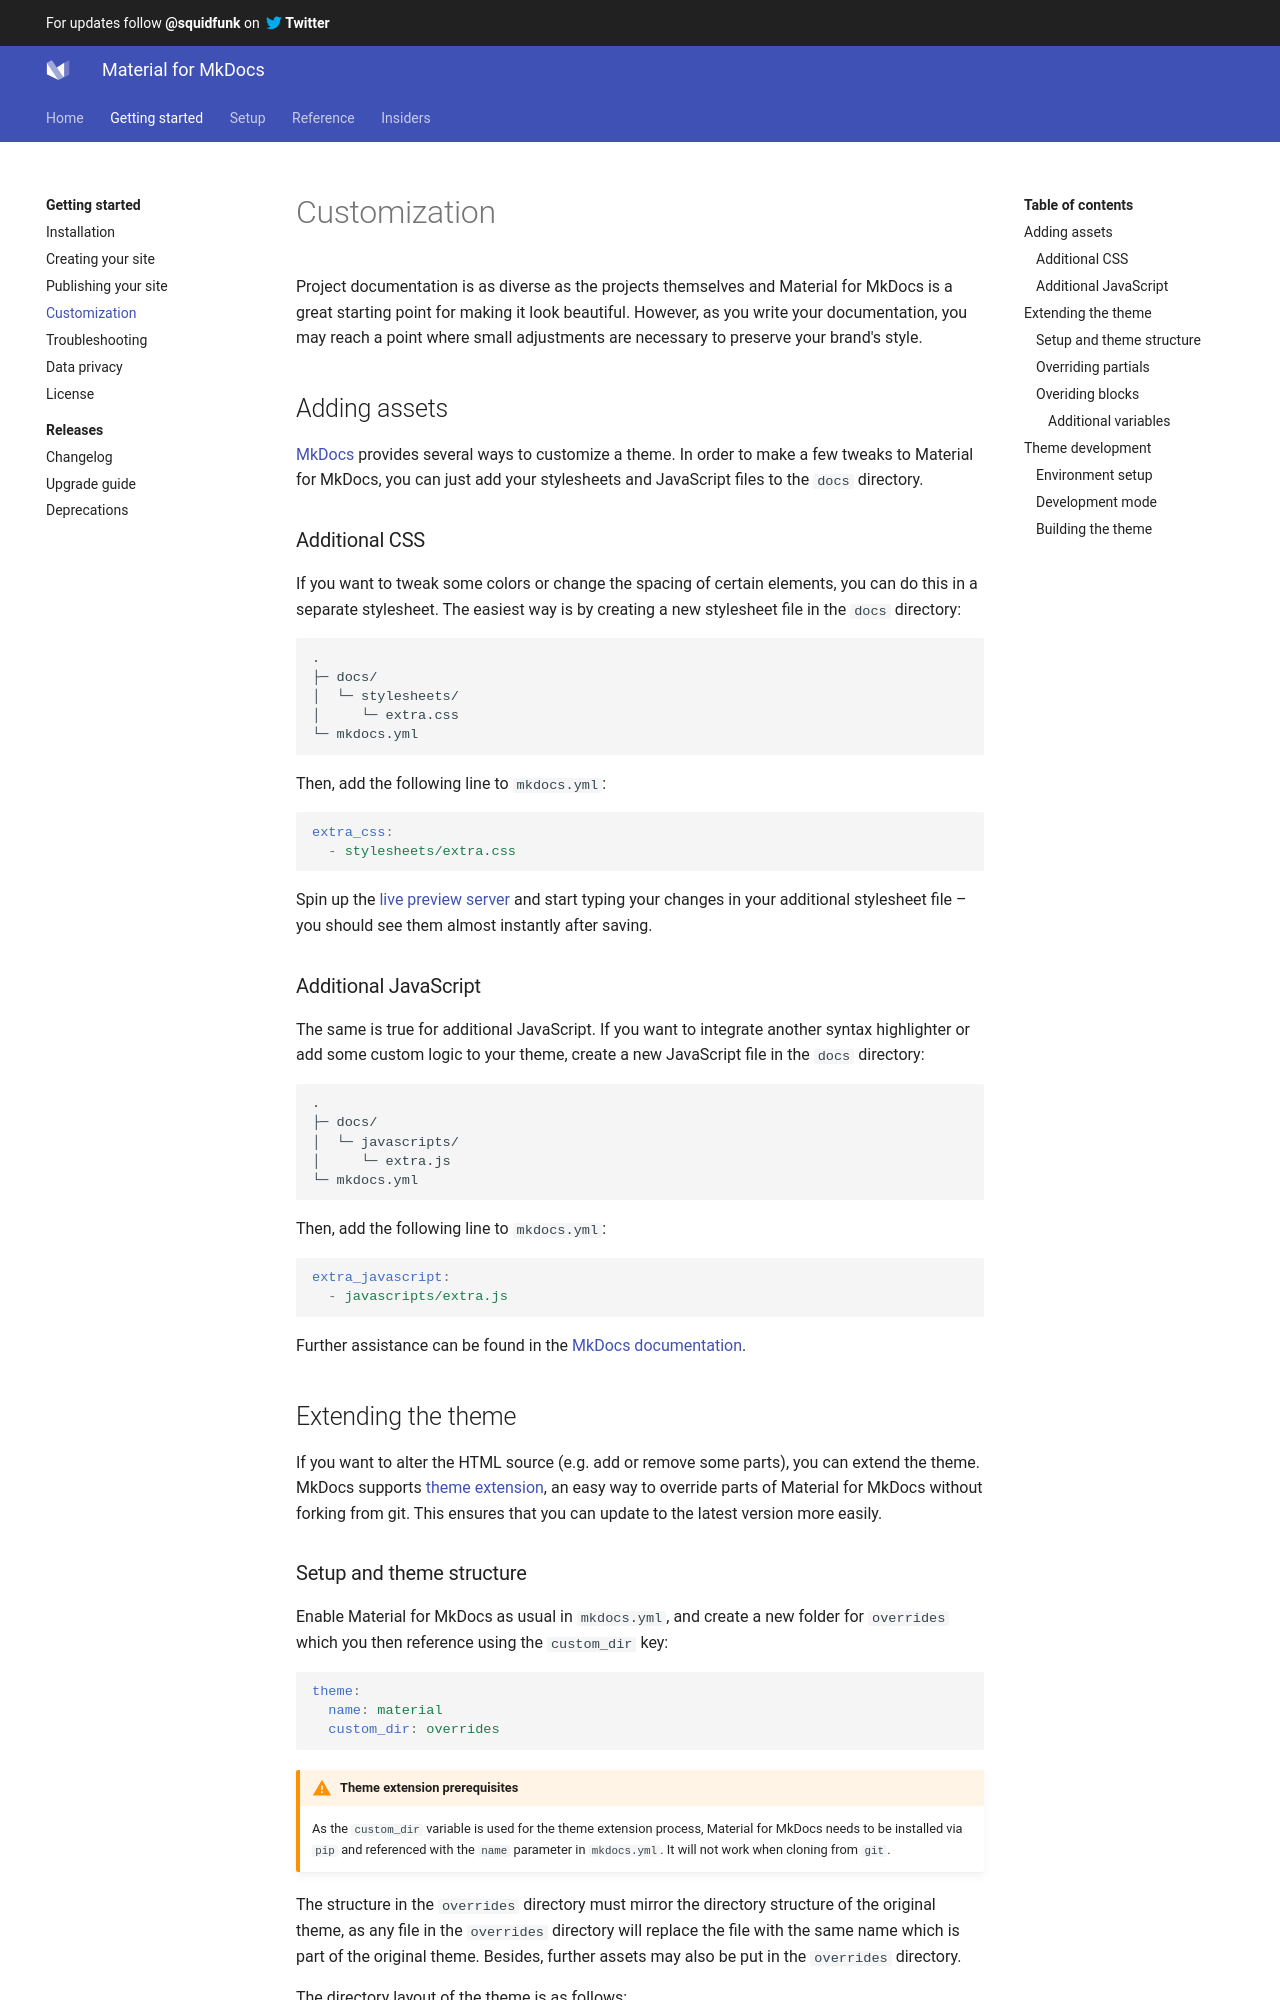

repository: Scout24/mkdocs-material · page: customization/index.html · generator: mkdocs

---
template: overrides/main.html
---

# Customization

Project documentation is as diverse as the projects themselves and Material for
MkDocs is a great starting point for making it look beautiful. However, as you
write your documentation, you may reach a point where small adjustments are
necessary to preserve your brand's style.

## Adding assets

[MkDocs][1] provides several ways to customize a theme. In order to make a few
tweaks to Material for MkDocs, you can just add your stylesheets and JavaScript
files to the `docs` directory.

  [1]: https://www.mkdocs.org

### Additional CSS

If you want to tweak some colors or change the spacing of certain elements,
you can do this in a separate stylesheet. The easiest way is by creating a
new stylesheet file in the `docs` directory:

``` sh
.
├─ docs/
│  └─ stylesheets/
│     └─ extra.css
└─ mkdocs.yml
```

Then, add the following line to `mkdocs.yml`:

``` yaml
extra_css:
  - stylesheets/extra.css
```

Spin up the [live preview server][2] and start typing your changes in your
additional stylesheet file – you should see them almost instantly after saving.

  [2]: creating-your-site.md#previewing-as-you-write

### Additional JavaScript

The same is true for additional JavaScript. If you want to integrate another
syntax highlighter or add some custom logic to your theme, create a new
JavaScript file in the `docs` directory:

``` sh
.
├─ docs/
│  └─ javascripts/
│     └─ extra.js
└─ mkdocs.yml
```

Then, add the following line to `mkdocs.yml`:

``` yaml
extra_javascript:
  - javascripts/extra.js
```

Further assistance can be found in the [MkDocs documentation][3].

  [3]: https://www.mkdocs.org/user-guide/styling-your-docs/#customizing-a-theme

## Extending the theme

If you want to alter the HTML source (e.g. add or remove some parts), you can
extend the theme. MkDocs supports [theme extension][4], an easy way to override
parts of Material for MkDocs without forking from git. This ensures that you
can update to the latest version more easily.

  [4]: https://www.mkdocs.org/user-guide/styling-your-docs/#using-the-theme-custom_dir
